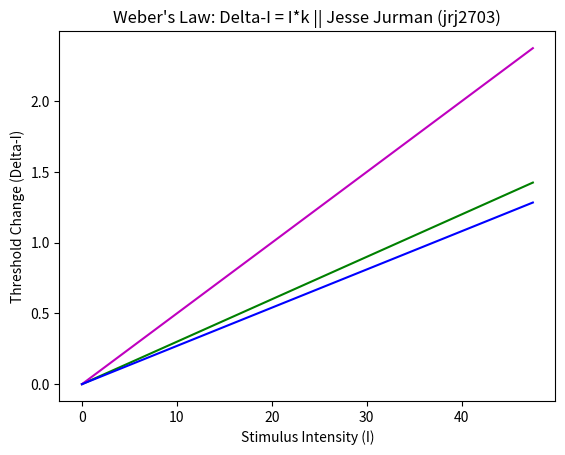

Reproduce this figure in Python.
# Weber's Law in Python (script)
# Written by Jesse Jurman (jrj2703)

# using the pylab library
import matplotlib.pyplot as plt
import numpy

# weber function
def weber(intensity, slope):
    return intensity*slope

# values to be evaluated, with a color for the graph
kMap = [
    {'value':0.03, 'color':'g'},
    {'value':0.05, 'color':'m'},
    {'value':0.02703, 'color':'b'},
]

# Set up figure for the plots
figure = plt.figure()
plt.title('Weber\'s Law: Delta-I = I*k || Jesse Jurman (jrj2703)')
plt.xlabel('Stimulus Intensity (I)');
plt.ylabel('Threshold Change (Delta-I)');

# Iterate through the values, and plot the graphs
intensity = numpy.arange(0, 50, 2.5)
for k in kMap:
    di = weber(intensity, k['value'])
    plt.plot(intensity, di, k['color'])

# Show and save the graph, also hold the window open with input
figure.show()
plt.savefig("PythonResult.png")
input()
